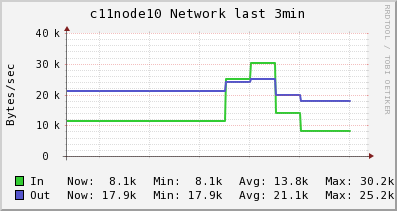

Source data for this figure (header and first rows):
Timestamp, In, Out
2014-05-30T00:30:15-04:00, 11470, 21246
2014-05-30T00:30:30-04:00, 11470, 21246
2014-05-30T00:30:45-04:00, 11470, 21246
2014-05-30T00:31:00-04:00, 11470, 21246
2014-05-30T00:31:15-04:00, 11470, 21246
2014-05-30T00:31:30-04:00, 11470, 21246
2014-05-30T00:31:45-04:00, 11470, 21246
2014-05-30T00:32:00-04:00, 25199, 24117
2014-05-30T00:32:15-04:00, 30191, 25161
2014-05-30T00:32:30-04:00, 14027, 19834
2014-05-30T00:32:45-04:00, 8149, 17897
2014-05-30T00:33:00-04:00, 8149, 17897
